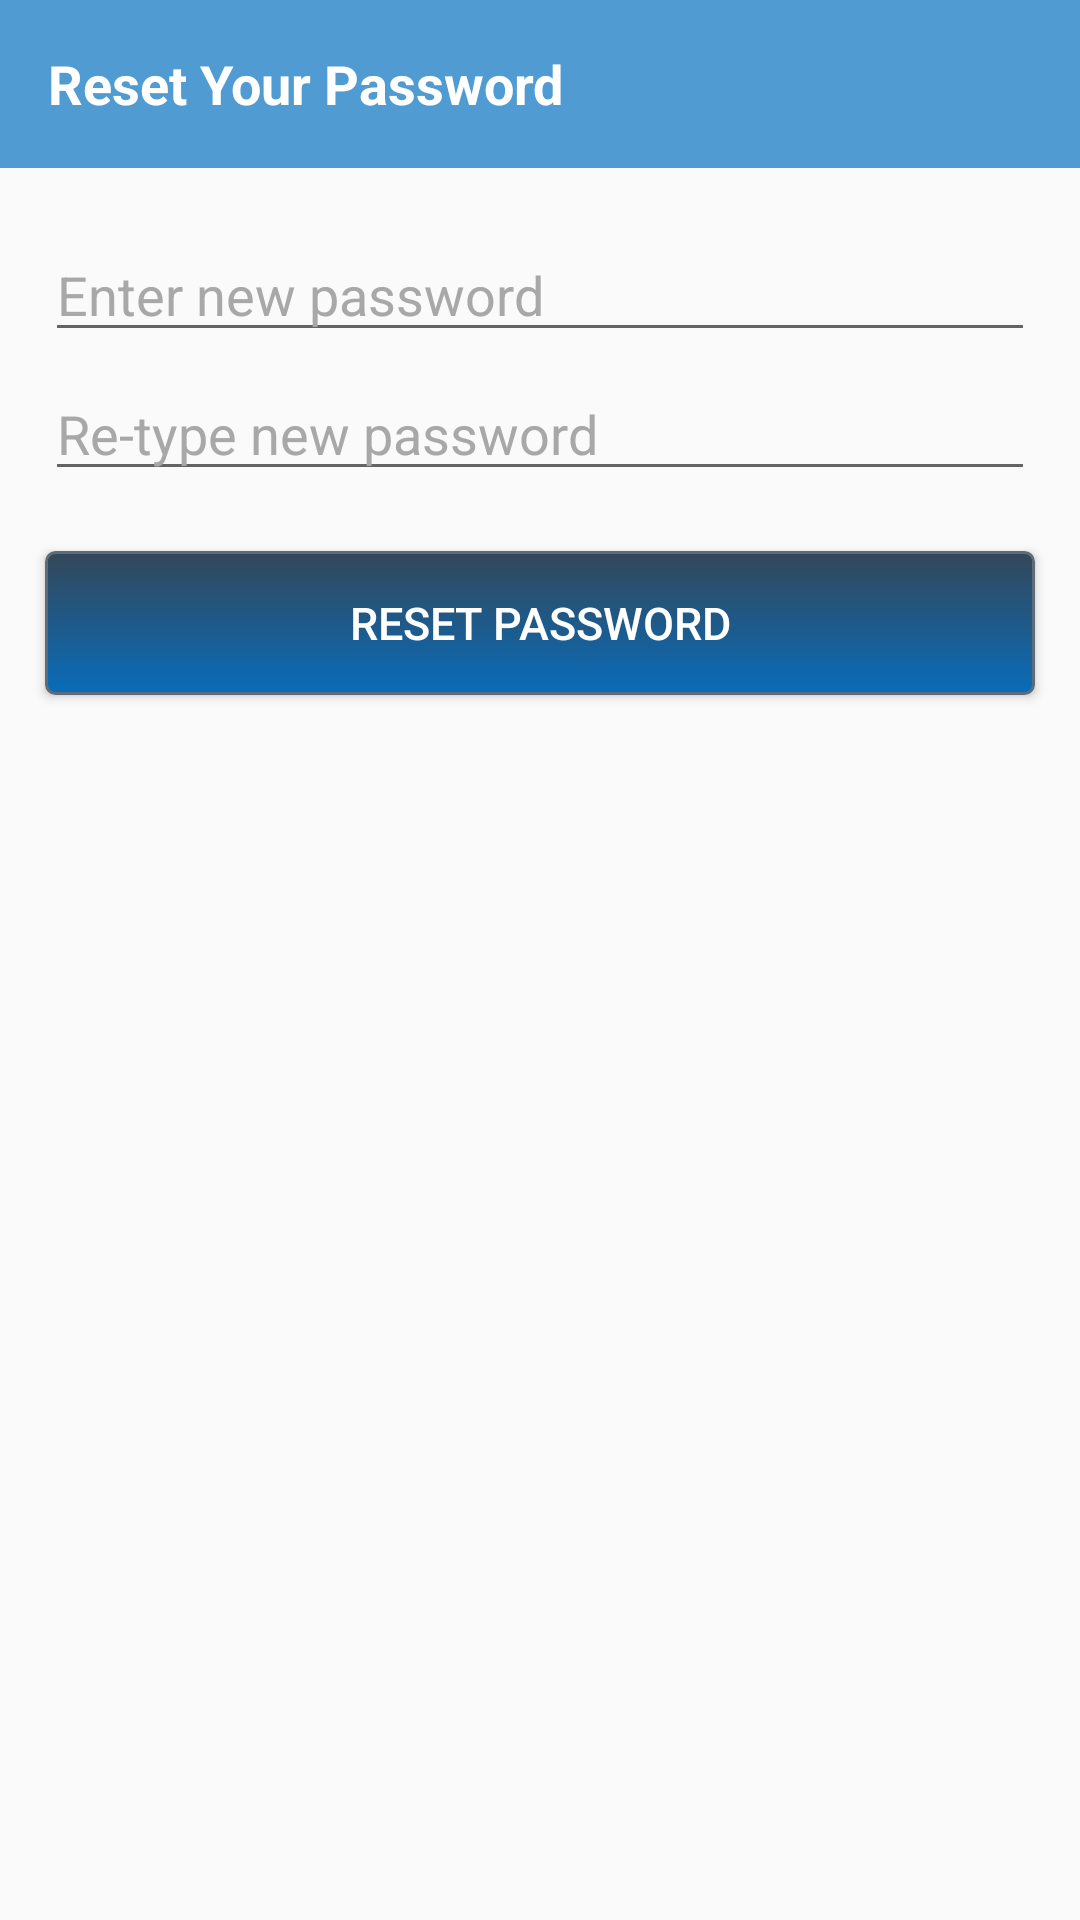

Reconstruct the res/layout file that produces this screen, plus the resources it refers to.
<!-- AndroidManifest.xml: application theme AppTheme -->
<!-- res/layout/new_reset_password.xml -->
<?xml version="1.0" encoding="utf-8"?>
<LinearLayout xmlns:android="http://schemas.android.com/apk/res/android"
    xmlns:tools="http://schemas.android.com/tools"
    android:layout_width="match_parent"
    android:layout_height="match_parent"
    xmlns:app="http://schemas.android.com/apk/res-auto"
    android:orientation="vertical"
    tools:context="com.example.shubham.navigationdrawer.NewResetPassword">

    <android.support.v7.widget.Toolbar
        android:id="@+id/toolbar_resetnewpass"
        android:layout_width="match_parent"
        android:layout_height="?attr/actionBarSize"
        app:theme="@style/ToolBarStyle"
        android:background="@color/actionbar_color">

        <TextView

            android:layout_width="wrap_content"
            android:layout_height="wrap_content"
            android:text="Reset Your Password"
            android:textStyle="bold"
            android:textSize="18dp"
            android:textColor="@color/white"
            />

    </android.support.v7.widget.Toolbar>

    <EditText
        android:layout_marginLeft="15dp"
        android:layout_marginRight="15dp"
        android:layout_marginTop="20dp"
        android:id="@+id/newpassword"
        android:layout_width="match_parent"
        android:layout_height="wrap_content"
        android:inputType="textPassword"
        android:hint="Enter new password"
        style="@style/TextLabel"
        />

    <EditText
        android:layout_marginLeft="15dp"
        android:layout_marginRight="15dp"
        android:layout_marginTop="5dp"
        android:id="@+id/retypenewpass"
        android:layout_width="match_parent"
        android:layout_height="wrap_content"
        android:inputType="textPassword"
        android:hint="Re-type new password"
        style="@style/TextLabel"
        />

    <Button
        android:id="@+id/reset_pass_new"
        android:layout_marginTop="20dp"
        android:layout_width="match_parent"
        android:layout_height="wrap_content"
        android:layout_marginLeft="15dp"
        android:layout_marginRight="15dp"
        android:background="@drawable/show_rest_button"
        android:textColor="#ffffff"
        android:textSize="15sp"
        android:paddingTop="5dp"
        android:paddingBottom="5dp"
        android:text="Reset Password"
        android:layout_gravity="center_horizontal" />

</LinearLayout>
<!-- resources referenced by this layout -->
<resources>
  <color name="actionbar_color">#fa4d9ad1</color>
  <color name="white">#ffffff</color>
  <!-- drawable show_rest_button (drawable) -->
  <?xml version="1.0" encoding="utf-8"?>
  <selector xmlns:android="http://schemas.android.com/apk/res/android" >
      <item android:state_pressed="true" >
          <shape android:shape="rectangle"  >
              <corners android:radius="3dip" />
              <stroke android:width="1dip" android:color="#5e6a79" />
              <gradient android:angle="-90" android:startColor="#344559" android:endColor="#096cb9"  />
          </shape>
      </item>
      <item android:state_focused="true">
          <shape android:shape="rectangle"  >
              <corners android:radius="3dip" />
              <stroke android:width="1dip" android:color="#5e6b79" />
              <solid android:color="#587585"/>
          </shape>
      </item>
      <item >
          <shape android:shape="rectangle"  >
              <corners android:radius="3dip" />
              <stroke android:width="1dip" android:color="#5e6c79" />
              <gradient android:angle="-90" android:startColor="#344759" android:endColor="#096cb9" />
          </shape>
      </item>
  </selector>
  <style name="TextLabel" parent="Base.TextAppearance.AppCompat.Headline">
          
          <item name="android:textColorHint">#fca7a7a7</item>
          <item name="android:textSize">18sp</item>
          <item name="android:textColor">@color/dark_black</item>
          <item name="android:textAllCaps">false</item>
          
          <item name="colorAccent">#53a7b3</item>
          <item name="colorControlNormal">#c5c5c5</item>
          <item name="colorControlActivated">#53a7b3</item>
      </style>
  <style name="ToolBarStyle" parent="Theme.AppCompat">
          <item name="android:textColorPrimary">@color/white</item>
          <item name="android:textColorSecondary">@color/white</item>
          <item name="actionMenuTextColor">@android:color/white</item>
  
  
      </style>
  <style name="AppTheme" parent="Theme.AppCompat.Light.NoActionBar">
          
          <item name="colorPrimary">@color/colorPrimary</item>
          <item name="colorPrimaryDark">@color/colorPrimaryDark</item>
          <item name="colorAccent">@color/colorAccent</item>
      </style>
  <color name="dark_black">#000000</color>
  <color name="colorPrimary">#3F51B5</color>
  <color name="colorPrimaryDark">#303F9F</color>
  <color name="colorAccent">#FF4081</color>
</resources>
